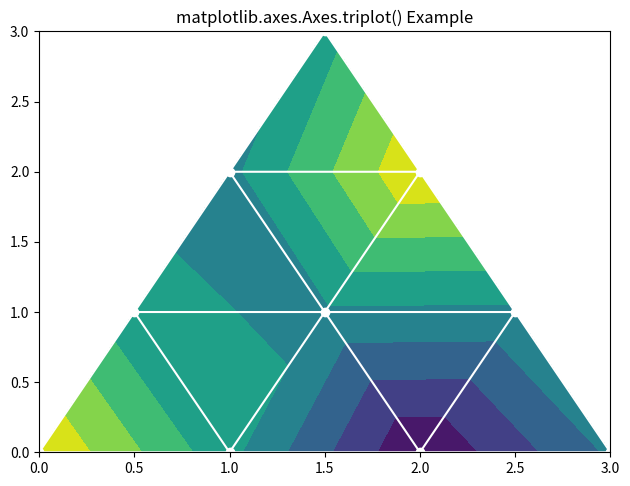

This figure's Python source:
# Implementation of matplotlib function
import matplotlib.pyplot as plt
import matplotlib.tri as mtri
import numpy as np

# Create triangulation.
x = np.asarray([0, 1, 2, 3, 0.5, 1.5, 2.5, 1, 2, 1.5])
y = np.asarray([0, 0, 0, 0, 1.0, 1.0, 1.0, 2, 2, 3.0])
triangles = [[0, 1, 4], [1, 5, 4], [2, 6, 5], [4, 5, 7],
             [5, 6, 8], [5, 8, 7], [7, 8, 9], [1, 2, 5],
             [2, 3, 6]]

triang = mtri.Triangulation(x, y, triangles)
z = np.cos(1.5 * x) * np.cos(1.5 * y)

fig, axs = plt.subplots()
axs.tricontourf(triang, z)
axs.triplot(triang, 'go-', color='white')
fig.tight_layout()

axs.set_title('matplotlib.axes.Axes.triplot() Example')
plt.show()
